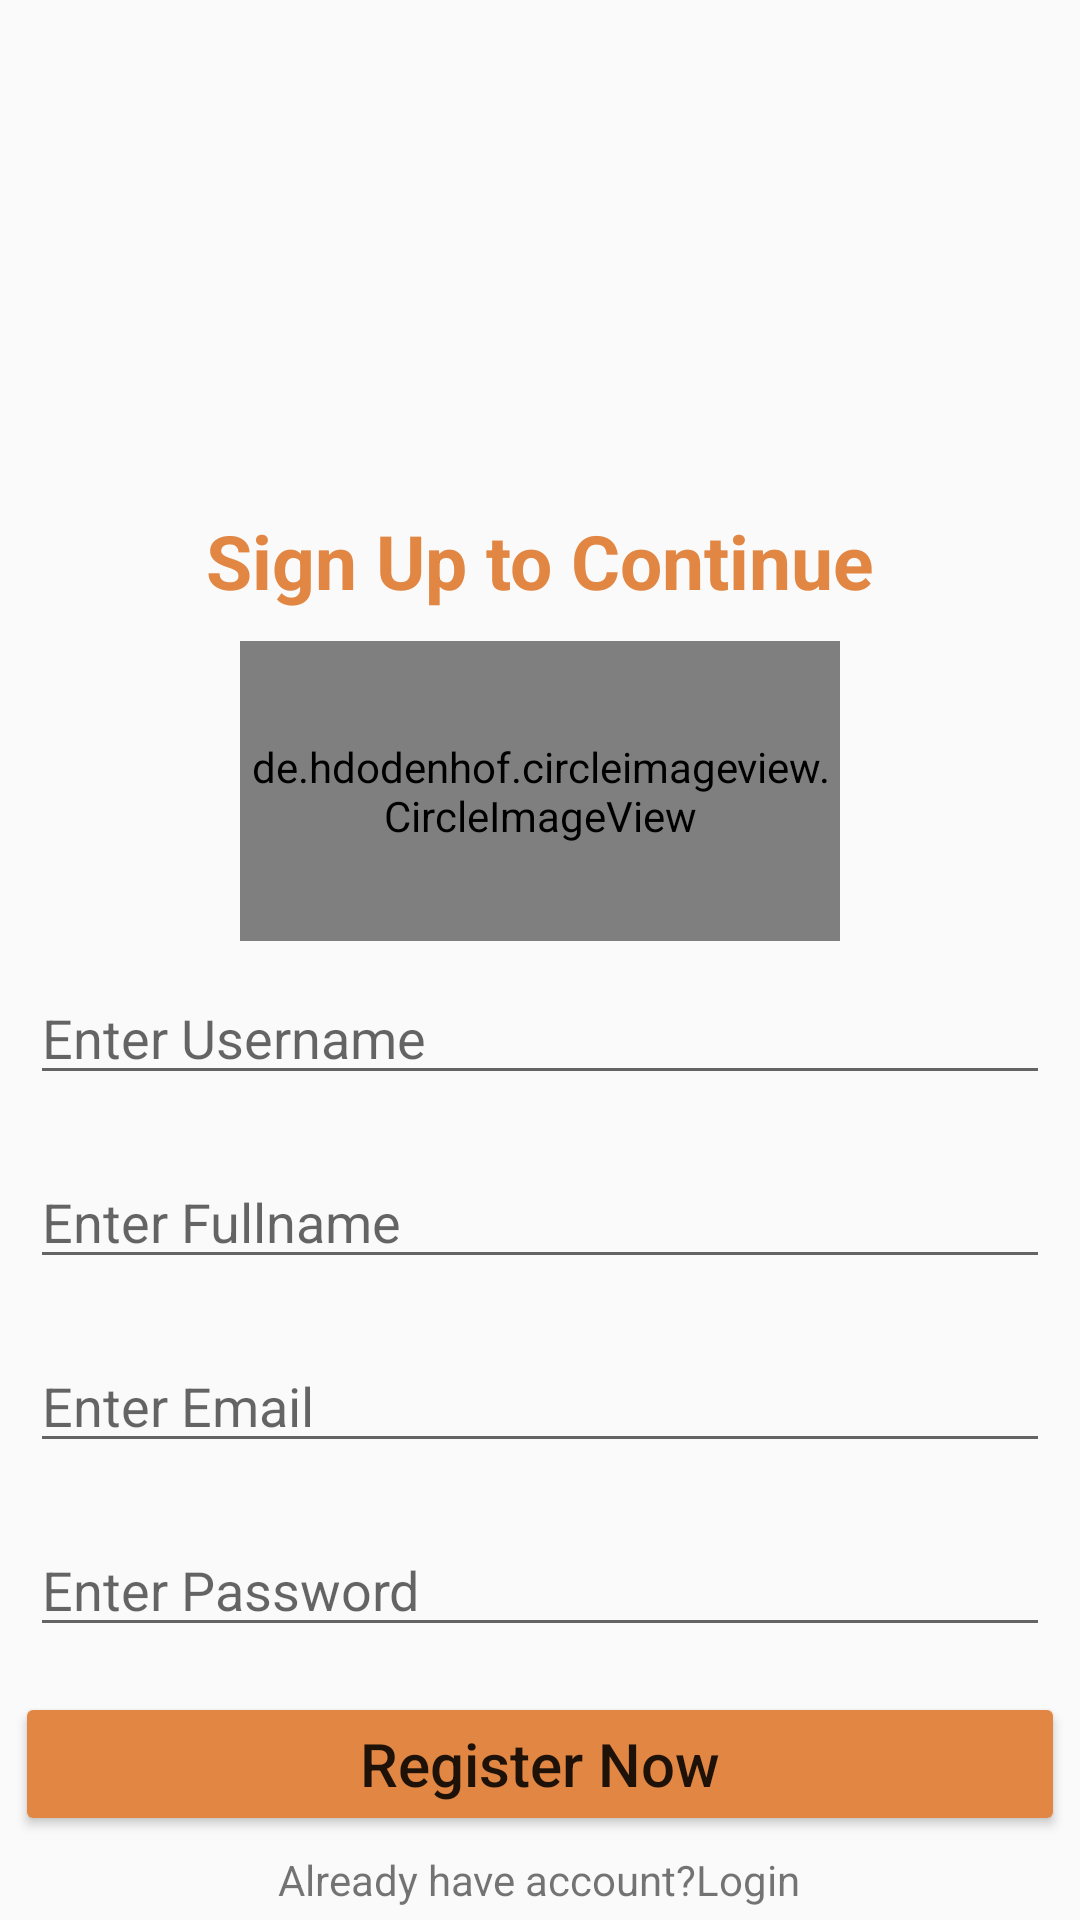

Produce the Android XML layout that renders to this screen, including the resource entries it uses.
<!-- AndroidManifest.xml: application theme Theme.Poly -->
<!-- res/layout/activity_registration.xml -->
<?xml version="1.0" encoding="utf-8"?>
<ScrollView xmlns:android="http://schemas.android.com/apk/res/android"
    xmlns:app="http://schemas.android.com/apk/res-auto"
    xmlns:tools="http://schemas.android.com/tools"
    android:layout_width="match_parent"
    android:layout_height="match_parent"
    android:orientation="vertical"

    tools:context=".RegistrationActivity">
    <LinearLayout
        android:layout_width="match_parent"
        android:layout_height="match_parent"
        android:orientation="vertical"
        >

        <ImageView
            android:layout_width="150dp"
            android:layout_height="150dp"
            android:src="@drawable/logo"
            android:layout_gravity="center_horizontal"
            android:layout_marginTop="20dp"
            />
        <TextView
            android:layout_width="match_parent"
            android:layout_height="wrap_content"
            android:text="Sign Up to Continue"
            android:textSize="25sp"
            android:textColor="#e28743"
            android:textStyle="bold"
            android:gravity="center"
            android:layout_marginTop="0dp"

            />

        <de.hdodenhof.circleimageview.CircleImageView
            android:id="@+id/profile_image"
            android:layout_width="200dp"
            android:layout_height="100dp"
            android:layout_gravity="center_horizontal"
            android:layout_marginTop="10dp"
            android:src="@drawable/profile_image"
            app:civ_border_color="#e28743"
            app:civ_border_width="2dp"

            />

        <EditText
            android:id="@+id/username"
            android:layout_width="match_parent"
            android:layout_height="wrap_content"
            android:layout_margin="10dp"
            android:hint="Enter Username"
            android:textColor="#e28743"


            />

        <EditText
            android:id="@+id/regfullname"
            android:layout_width="match_parent"
            android:layout_height="wrap_content"
            android:hint="Enter Fullname"
            android:layout_margin="10dp"
            android:textColor="#e28743"


            />
        <EditText
            android:id="@+id/regEmail"
            android:layout_width="match_parent"
            android:layout_height="wrap_content"
            android:hint="Enter Email"
            android:layout_margin="10dp"
            android:textColor="#e28743"
            android:inputType="textEmailAddress"


            />
        <EditText
            android:id="@+id/regpassword"
            android:layout_width="match_parent"
            android:layout_height="wrap_content"
            android:hint="Enter Password"
            android:layout_margin="10dp"
            android:textColor="#e28743"
            android:inputType="textPassword"


            />
        <Button
            android:id="@+id/regbutton"
            android:layout_width="match_parent"
            android:layout_height="wrap_content"
            android:backgroundTint="#e28743"
            android:text="Register Now"
            android:textSize="20sp"
            android:textAllCaps="false"
            android:layout_margin="5dp"

            />
        <TextView
            android:layout_width="wrap_content"
            android:layout_height="wrap_content"
            android:text="Already have account?Login"
            android:layout_gravity="center"
            android:id="@+id/regQustion"
            />




    </LinearLayout>





</ScrollView>
<!-- resources referenced by this layout -->
<resources>
  <style name="Theme.Poly" parent="Theme.AppCompat.Light.NoActionBar">
          
          <item name="colorPrimary">@color/purple_500</item>
          <item name="colorPrimaryVariant">@color/purple_700</item>
          <item name="colorOnPrimary">@color/white</item>
          
          <item name="colorSecondary">@color/teal_200</item>
          <item name="colorSecondaryVariant">@color/teal_700</item>
          <item name="colorOnSecondary">@color/black</item>
          
          <item name="android:statusBarColor" tools:targetApi="l">?attr/colorPrimaryVariant</item>
          
      </style>
  <!-- not gathered from this repository: default colours our renderer supplied (Android Studio template values) -->
  <color name="purple_500">#FF6200EE</color>
  <color name="purple_700">#FF3700B3</color>
  <color name="teal_200">#FF03DAC5</color>
  <color name="teal_700">#FF018786</color>
  <color name="black">#FF000000</color>
  <color name="white">#FFFFFFFF</color>
</resources>
